Run: headless pygame with SDL's dummy video driver; simulated clock (each Clock.tick advances the game by its frame time, no real sleeping); random seed 0; keys injected as events and as key.get_pressed() state; no mouse input.
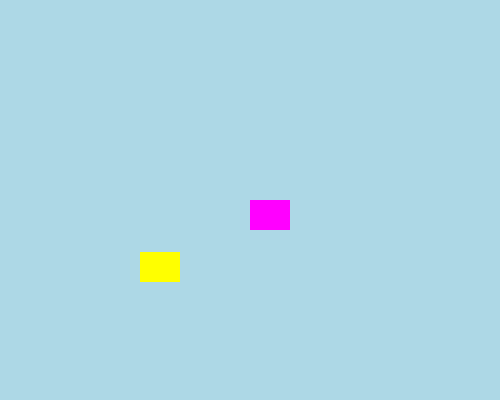
Frame 1 of 4 · flips 1–60 · no input
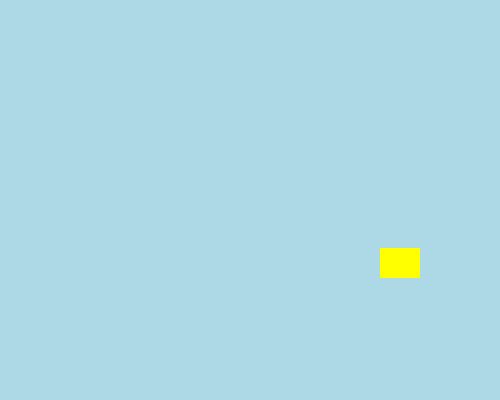
Frame 2 of 4 · flips 61–180 · tapped SPACE, RETURN · held RIGHT (→), D
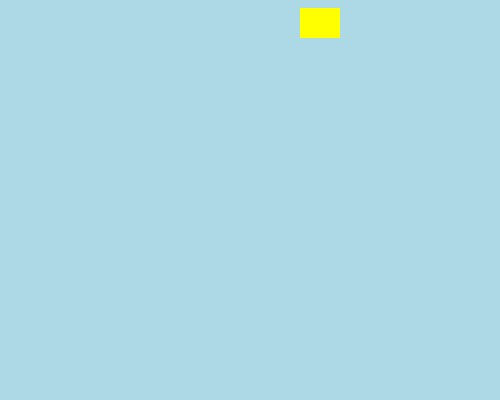
Frame 3 of 4 · flips 181–300 · held DOWN (↓), S
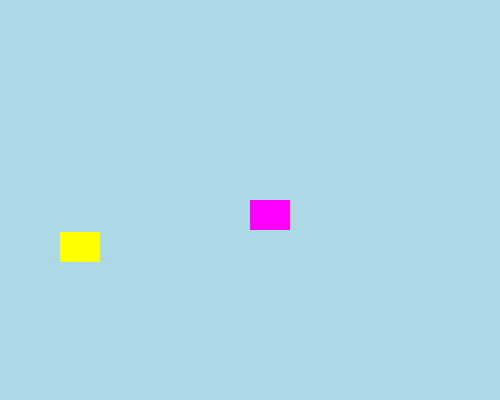
Frame 4 of 4 · flips 301–420 · held LEFT (←), A, UP (↑), W

The pygame program that drew these frames:

import pygame
import random
import sys

# Initialize Pygame
pygame.init()

# Screen dimensions
SCREEN_WIDTH = 500
SCREEN_HEIGHT = 400

# Colors
BLUE = pygame.Color('blue')
LIGHTBLUE = pygame.Color('lightblue')
DARKBLUE = pygame.Color('darkblue')
YELLOW = pygame.Color('yellow')
MAGENTA = pygame.Color('magenta')
ORANGE = pygame.Color('orange')
WHITE = pygame.Color('white')

# Sprite class
class Sprite(pygame.sprite.Sprite):
    def __init__(self, color, width, height, controllable=False):
        super().__init__()
        self.image = pygame.Surface([width, height])
        self.image.fill(color)
        self.rect = self.image.get_rect()
        self.velocity = [random.choice([-2, 2]), random.choice([-2, 2])]
        self.controllable = controllable

    def update(self, keys=None):
        if self.controllable and keys:
            # Controlled sprite movement
            if keys[pygame.K_LEFT]:
                self.rect.x -= 5
            if keys[pygame.K_RIGHT]:
                self.rect.x += 5
            if keys[pygame.K_UP]:
                self.rect.y -= 5
            if keys[pygame.K_DOWN]:
                self.rect.y += 5
        else:
            # Automatic bouncing movement
            self.rect.move_ip(self.velocity)
            if self.rect.left <= 0 or self.rect.right >= SCREEN_WIDTH:
                self.velocity[0] = -self.velocity[0]
            if self.rect.top <= 0 or self.rect.bottom >= SCREEN_HEIGHT:
                self.velocity[1] = -self.velocity[1]


# Create sprites
auto_sprite = Sprite(YELLOW, 40, 30)   # Moves automatically
auto_sprite.rect.x = random.randint(0, SCREEN_WIDTH - 40)
auto_sprite.rect.y = random.randint(0, SCREEN_HEIGHT - 30)

player_sprite = Sprite(MAGENTA, 40, 30, controllable=True)  # Controlled by keys
player_sprite.rect.x = SCREEN_WIDTH // 2
player_sprite.rect.y = SCREEN_HEIGHT // 2

# Group sprites
all_sprites = pygame.sprite.Group()
all_sprites.add(auto_sprite)
all_sprites.add(player_sprite)

# Screen setup
screen = pygame.display.set_mode((SCREEN_WIDTH, SCREEN_HEIGHT))
pygame.display.set_caption("Two Sprites Game")

# Background color
bg_color = LIGHTBLUE

# Clock
clock = pygame.time.Clock()

# Game loop
running = True
while running:
    for event in pygame.event.get():
        if event.type == pygame.QUIT:
            running = False

    keys = pygame.key.get_pressed()

    # Update sprites
    auto_sprite.update()
    player_sprite.update(keys)

    # Draw everything
    screen.fill(bg_color)
    all_sprites.draw(screen)

    pygame.display.flip()
    clock.tick(60)

pygame.quit()
sys.exit()
